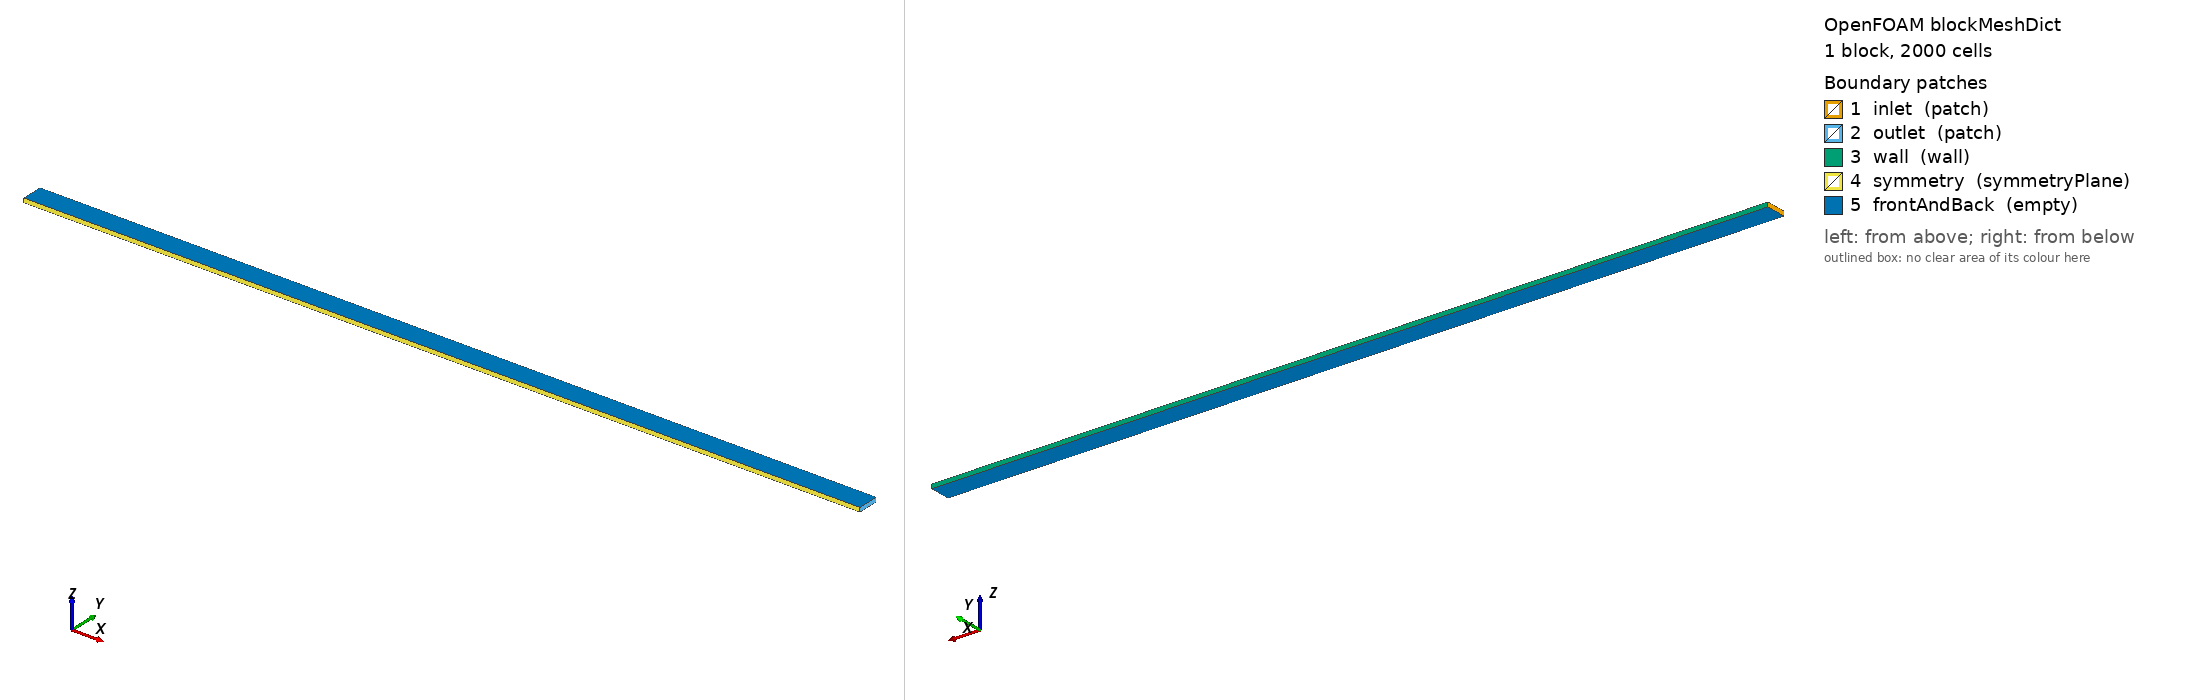

OpenFOAM case: the mesh blockMesh builds from blockMeshDict, 1 block(s), 2000 cells. Boundary patches (legend numbers): 1 inlet (patch), 2 outlet (patch), 3 wall (wall), 4 symmetry (symmetryPlane), 5 frontAndBack (empty). Left view from above one corner, right view from below the opposite corner. Boundary conditions: 2 field file(s) under 0/; 5 of 5 drawn patches have an entry in a shipped field file.

=== system/blockMeshDict ===
/*--------------------------------*- C++ -*----------------------------------*\
  MCFT — Prática 6A: Tubo laminar Re=1000
  Meio-canal 2D: L=2m, H/2=0.05m, symmetryPlane em y=0
  U=0.01 m/s, nu=1e-6 → Re = 0.01*0.1/1e-6 = 1000
\*---------------------------------------------------------------------------*/
FoamFile { version 2.0; format ascii; class dictionary; object blockMeshDict; }
L 2.0;  H 0.05;  h 0.01;
vertices
(
    (0 0 0) ($L 0 0) ($L $H 0) (0 $H 0)
    (0 0 $h) ($L 0 $h) ($L $H $h) (0 $H $h)
);
blocks ( hex (0 1 2 3 4 5 6 7) (100 20 1) simpleGrading (1 1 1) );
boundary
(
    inlet    { type patch; faces ((0 4 7 3)); }
    outlet   { type patch; faces ((1 2 6 5)); }
    wall     { type wall;  faces ((3 2 6 7)); }
    symmetry { type symmetryPlane; faces ((0 1 5 4)); }
    frontAndBack { type empty; faces ((0 1 2 3)(4 5 6 7)); }
);


=== system/controlDict ===
FoamFile { version 2.0; format ascii; class dictionary; object controlDict; }
application simpleFoam;
startFrom startTime; startTime 0;
stopAt endTime; endTime 2000;
writeControl timeStep; writeInterval 2000;
purgeWrite 1; writeFormat ascii; writePrecision 8;
runTimeModifiable true;


=== 0/U ===
FoamFile { version 2.0; format ascii; class volVectorField; object U; }
dimensions [0 1 -1 0 0 0 0];
internalField uniform (0.01 0 0);
boundaryField
{
    inlet    { type fixedValue; value uniform (0.01 0 0); }
    outlet   { type zeroGradient; }
    wall     { type noSlip; }
    symmetry { type symmetryPlane; }
    frontAndBack { type empty; }
}


=== 0/p ===
FoamFile { version 2.0; format ascii; class volScalarField; object p; }
dimensions [0 2 -2 0 0 0 0];
internalField uniform 0;
boundaryField
{
    inlet    { type zeroGradient; }
    outlet   { type fixedValue; value uniform 0; }
    wall     { type zeroGradient; }
    symmetry { type symmetryPlane; }
    frontAndBack { type empty; }
}
